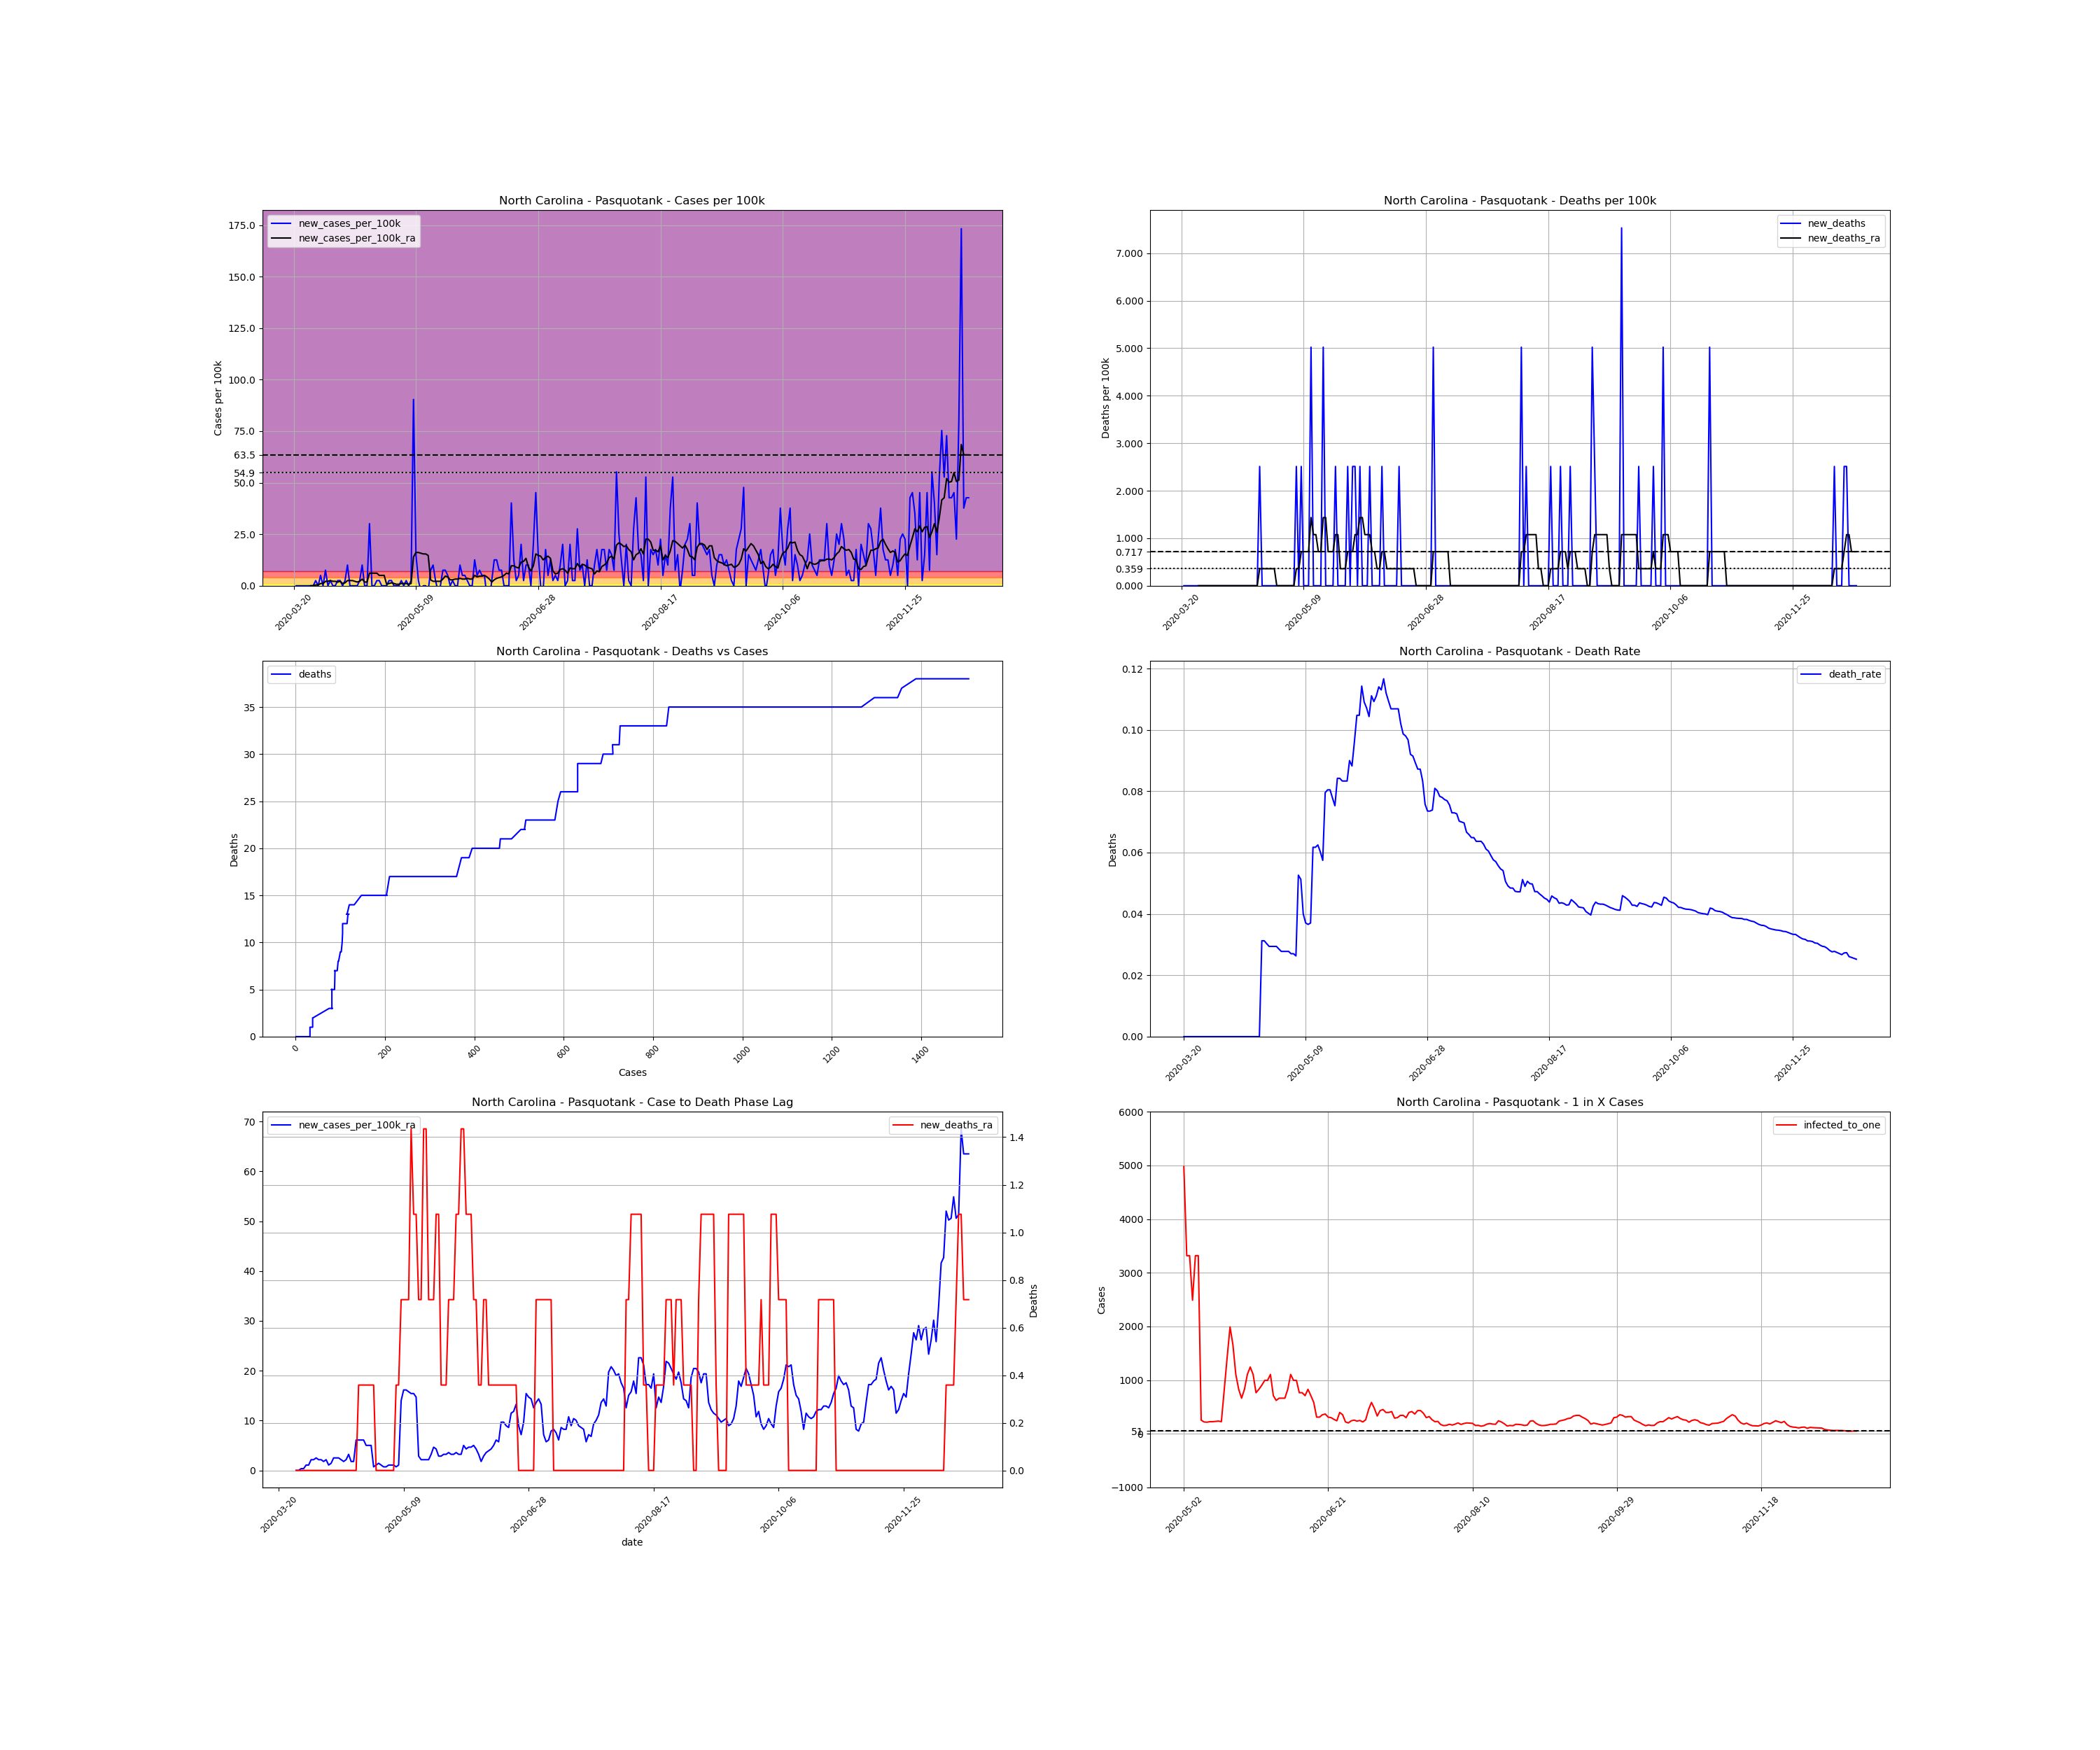

Source data for this figure (header and first rows):
, date, county, state, fips, cases, deaths, COUNTY, STNAME, CTYNAME, POPESTIMATE2019, cases_per_100k, deaths_per_100k, death_rate, new_cases, new_cases_per_100k, new_deaths, new_cases_per_100k_ra, new_deaths_ra, active_cases, infected_to_one
237207, 2020-03-20, Pasquotank, North Carolina, 37139, 1, 0.0, 139, North Carolina, Pasquotank, 39824, 2.511, 0.0, 0.0, , , , , , , 
237208, 2020-03-21, Pasquotank, North Carolina, 37139, 1, 0.0, 139, North Carolina, Pasquotank, 39824, 2.511, 0.0, 0.0, 0.0, 0.0, 0.0, , , , 
237209, 2020-03-22, Pasquotank, North Carolina, 37139, 1, 0.0, 139, North Carolina, Pasquotank, 39824, 2.511, 0.0, 0.0, 0.0, 0.0, 0.0, , , , 
237210, 2020-03-23, Pasquotank, North Carolina, 37139, 1, 0.0, 139, North Carolina, Pasquotank, 39824, 2.511, 0.0, 0.0, 0.0, 0.0, 0.0, , , , 
237211, 2020-03-24, Pasquotank, North Carolina, 37139, 1, 0.0, 139, North Carolina, Pasquotank, 39824, 2.511, 0.0, 0.0, 0.0, 0.0, 0.0, , , , 
237212, 2020-03-25, Pasquotank, North Carolina, 37139, 1, 0.0, 139, North Carolina, Pasquotank, 39824, 2.511, 0.0, 0.0, 0.0, 0.0, 0.0, , , , 
237213, 2020-03-26, Pasquotank, North Carolina, 37139, 1, 0.0, 139, North Carolina, Pasquotank, 39824, 2.511, 0.0, 0.0, 0.0, 0.0, 0.0, , , , 
237214, 2020-03-27, Pasquotank, North Carolina, 37139, 1, 0.0, 139, North Carolina, Pasquotank, 39824, 2.511, 0.0, 0.0, 0.0, 0.0, 0.0, 0.0, 0.0, , 
237215, 2020-03-28, Pasquotank, North Carolina, 37139, 1, 0.0, 139, North Carolina, Pasquotank, 39824, 2.511, 0.0, 0.0, 0.0, 0.0, 0.0, 0.0, 0.0, 0.0, inf
237216, 2020-03-29, Pasquotank, North Carolina, 37139, 2, 0.0, 139, North Carolina, Pasquotank, 39824, 5.022, 0.0, 0.0, 1.0, 2.511, 0.0, 0.3587, 0.0, 1.0, 9956
237217, 2020-03-30, Pasquotank, North Carolina, 37139, 2, 0.0, 139, North Carolina, Pasquotank, 39824, 5.022, 0.0, 0.0, 0.0, 0.0, 0.0, 0.3587, 0.0, 1.0, 9956
237218, 2020-03-31, Pasquotank, North Carolina, 37139, 4, 0.0, 139, North Carolina, Pasquotank, 39824, 10.04, 0.0, 0.0, 2.0, 5.022, 0.0, 1.076, 0.0, 3.0, 3319
237219, 2020-04-01, Pasquotank, North Carolina, 37139, 4, 0.0, 139, North Carolina, Pasquotank, 39824, 10.04, 0.0, 0.0, 0.0, 0.0, 0.0, 1.076, 0.0, 3.0, 3319
237220, 2020-04-02, Pasquotank, North Carolina, 37139, 7, 0.0, 139, North Carolina, Pasquotank, 39824, 17.58, 0.0, 0.0, 3.0, 7.533, 0.0, 2.152, 0.0, 6.0, 1659
237221, 2020-04-03, Pasquotank, North Carolina, 37139, 7, 0.0, 139, North Carolina, Pasquotank, 39824, 17.58, 0.0, 0.0, 0.0, 0.0, 0.0, 2.152, 0.0, 6.0, 1659
237222, 2020-04-04, Pasquotank, North Carolina, 37139, 8, 0.0, 139, North Carolina, Pasquotank, 39824, 20.09, 0.0, 0.0, 1.0, 2.511, 0.0, 2.511, 0.0, 7.0, 1422
237223, 2020-04-05, Pasquotank, North Carolina, 37139, 8, 0.0, 139, North Carolina, Pasquotank, 39824, 20.09, 0.0, 0.0, 0.0, 0.0, 0.0, 2.152, 0.0, 7.0, 1422
237224, 2020-04-06, Pasquotank, North Carolina, 37139, 8, 0.0, 139, North Carolina, Pasquotank, 39824, 20.09, 0.0, 0.0, 0.0, 0.0, 0.0, 2.152, 0.0, 6.0, 1659
237225, 2020-04-07, Pasquotank, North Carolina, 37139, 9, 0.0, 139, North Carolina, Pasquotank, 39824, 22.6, 0.0, 0.0, 1.0, 2.511, 0.0, 1.794, 0.0, 7.0, 1422
237226, 2020-04-08, Pasquotank, North Carolina, 37139, 10, 0.0, 139, North Carolina, Pasquotank, 39824, 25.11, 0.0, 0.0, 1.0, 2.511, 0.0, 2.152, 0.0, 6.0, 1659
237227, 2020-04-09, Pasquotank, North Carolina, 37139, 10, 0.0, 139, North Carolina, Pasquotank, 39824, 25.11, 0.0, 0.0, 0.0, 0.0, 0.0, 1.076, 0.0, 6.0, 1659
237228, 2020-04-10, Pasquotank, North Carolina, 37139, 11, 0.0, 139, North Carolina, Pasquotank, 39824, 27.62, 0.0, 0.0, 1.0, 2.511, 0.0, 1.435, 0.0, 4.0, 2489
237229, 2020-04-11, Pasquotank, North Carolina, 37139, 15, 0.0, 139, North Carolina, Pasquotank, 39824, 37.67, 0.0, 0.0, 4.0, 10.04, 0.0, 2.511, 0.0, 8.0, 1244
237230, 2020-04-12, Pasquotank, North Carolina, 37139, 15, 0.0, 139, North Carolina, Pasquotank, 39824, 37.67, 0.0, 0.0, 0.0, 0.0, 0.0, 2.511, 0.0, 7.0, 1422
237231, 2020-04-13, Pasquotank, North Carolina, 37139, 15, 0.0, 139, North Carolina, Pasquotank, 39824, 37.67, 0.0, 0.0, 0.0, 0.0, 0.0, 2.511, 0.0, 7.0, 1422
237232, 2020-04-14, Pasquotank, North Carolina, 37139, 15, 0.0, 139, North Carolina, Pasquotank, 39824, 37.67, 0.0, 0.0, 0.0, 0.0, 0.0, 2.152, 0.0, 7.0, 1422
237233, 2020-04-15, Pasquotank, North Carolina, 37139, 15, 0.0, 139, North Carolina, Pasquotank, 39824, 37.67, 0.0, 0.0, 0.0, 0.0, 0.0, 1.794, 0.0, 6.0, 1659
237234, 2020-04-16, Pasquotank, North Carolina, 37139, 16, 0.0, 139, North Carolina, Pasquotank, 39824, 40.18, 0.0, 0.0, 1.0, 2.511, 0.0, 2.152, 0.0, 6.0, 1659
237235, 2020-04-17, Pasquotank, North Carolina, 37139, 20, 0.0, 139, North Carolina, Pasquotank, 39824, 50.22, 0.0, 0.0, 4.0, 10.04, 0.0, 3.228, 0.0, 10.0, 995.6
237236, 2020-04-18, Pasquotank, North Carolina, 37139, 20, 0.0, 139, North Carolina, Pasquotank, 39824, 50.22, 0.0, 0.0, 0.0, 0.0, 0.0, 1.794, 0.0, 9.0, 1106
237237, 2020-04-19, Pasquotank, North Carolina, 37139, 20, 0.0, 139, North Carolina, Pasquotank, 39824, 50.22, 0.0, 0.0, 0.0, 0.0, 0.0, 1.794, 0.0, 5.0, 1991
237238, 2020-04-20, Pasquotank, North Carolina, 37139, 32, 0.0, 139, North Carolina, Pasquotank, 39824, 80.35, 0.0, 0.0, 12.0, 30.13, 0.0, 6.098, 0.0, 17.0, 585.6
237239, 2020-04-21, Pasquotank, North Carolina, 37139, 32, 1.0, 139, North Carolina, Pasquotank, 39824, 80.35, 2.511, 0.03125, 0.0, 0.0, 2.511, 6.098, 0.3587, 17.0, 585.6
237240, 2020-04-22, Pasquotank, North Carolina, 37139, 32, 1.0, 139, North Carolina, Pasquotank, 39824, 80.35, 2.511, 0.03125, 0.0, 0.0, 0.0, 6.098, 0.3587, 17.0, 585.6
237241, 2020-04-23, Pasquotank, North Carolina, 37139, 33, 1.0, 139, North Carolina, Pasquotank, 39824, 82.86, 2.511, 0.0303, 1.0, 2.511, 0.0, 6.098, 0.3587, 18.0, 553.1
237242, 2020-04-24, Pasquotank, North Carolina, 37139, 34, 1.0, 139, North Carolina, Pasquotank, 39824, 85.38, 2.511, 0.02941, 1.0, 2.511, 0.0, 5.022, 0.3587, 18.0, 553.1
237243, 2020-04-25, Pasquotank, North Carolina, 37139, 34, 1.0, 139, North Carolina, Pasquotank, 39824, 85.38, 2.511, 0.02941, 0.0, 0.0, 0.0, 5.022, 0.3587, 14.0, 711.1
237244, 2020-04-26, Pasquotank, North Carolina, 37139, 34, 1.0, 139, North Carolina, Pasquotank, 39824, 85.38, 2.511, 0.02941, 0.0, 0.0, 0.0, 5.022, 0.3587, 14.0, 711.1
237245, 2020-04-27, Pasquotank, North Carolina, 37139, 34, 1.0, 139, North Carolina, Pasquotank, 39824, 85.38, 2.511, 0.02941, 0.0, 0.0, 0.0, 0.7174, 0.3587, 14.0, 711.1
237246, 2020-04-28, Pasquotank, North Carolina, 37139, 35, 1.0, 139, North Carolina, Pasquotank, 39824, 87.89, 2.511, 0.02857, 1.0, 2.511, 0.0, 1.076, 0.0, 3.0, 3319
237247, 2020-04-29, Pasquotank, North Carolina, 37139, 36, 1.0, 139, North Carolina, Pasquotank, 39824, 90.4, 2.511, 0.02778, 1.0, 2.511, 0.0, 1.435, 0.0, 4.0, 2489
237248, 2020-04-30, Pasquotank, North Carolina, 37139, 36, 1.0, 139, North Carolina, Pasquotank, 39824, 90.4, 2.511, 0.02778, 0.0, 0.0, 0.0, 1.076, 0.0, 4.0, 2489
237249, 2020-05-01, Pasquotank, North Carolina, 37139, 36, 1.0, 139, North Carolina, Pasquotank, 39824, 90.4, 2.511, 0.02778, 0.0, 0.0, 0.0, 0.7174, 0.0, 3.0, 3319
237250, 2020-05-02, Pasquotank, North Carolina, 37139, 36, 1.0, 139, North Carolina, Pasquotank, 39824, 90.4, 2.511, 0.02778, 0.0, 0.0, 0.0, 0.7174, 0.0, 2.0, 4978
237251, 2020-05-03, Pasquotank, North Carolina, 37139, 37, 1.0, 139, North Carolina, Pasquotank, 39824, 92.91, 2.511, 0.02703, 1.0, 2.511, 0.0, 1.076, 0.0, 3.0, 3319
237252, 2020-05-04, Pasquotank, North Carolina, 37139, 37, 1.0, 139, North Carolina, Pasquotank, 39824, 92.91, 2.511, 0.02703, 0.0, 0.0, 0.0, 1.076, 0.0, 3.0, 3319
237253, 2020-05-05, Pasquotank, North Carolina, 37139, 38, 1.0, 139, North Carolina, Pasquotank, 39824, 95.42, 2.511, 0.02632, 1.0, 2.511, 0.0, 1.076, 0.0, 4.0, 2489
237254, 2020-05-06, Pasquotank, North Carolina, 37139, 38, 2.0, 139, North Carolina, Pasquotank, 39824, 95.42, 5.022, 0.05263, 0.0, 0.0, 2.511, 0.7174, 0.3587, 3.0, 3319
237255, 2020-05-07, Pasquotank, North Carolina, 37139, 39, 2.0, 139, North Carolina, Pasquotank, 39824, 97.93, 5.022, 0.05128, 1.0, 2.511, 0.0, 1.076, 0.3587, 3.0, 3319
237256, 2020-05-08, Pasquotank, North Carolina, 37139, 75, 3.0, 139, North Carolina, Pasquotank, 39824, 188.3, 7.533, 0.04, 36.0, 90.4, 2.511, 13.99, 0.7174, 39.0, 255.3
237257, 2020-05-09, Pasquotank, North Carolina, 37139, 81, 3.0, 139, North Carolina, Pasquotank, 39824, 203.4, 7.533, 0.03704, 6.0, 15.07, 0.0, 16.14, 0.7174, 45.0, 221.2
237258, 2020-05-10, Pasquotank, North Carolina, 37139, 82, 3.0, 139, North Carolina, Pasquotank, 39824, 205.9, 7.533, 0.03659, 1.0, 2.511, 0.0, 16.14, 0.7174, 46.0, 216.4
237259, 2020-05-11, Pasquotank, North Carolina, 37139, 81, 3.0, 139, North Carolina, Pasquotank, 39824, 203.4, 7.533, 0.03704, -1.0, -2.511, 0.0, 15.78, 0.7174, 44.0, 226.3
237260, 2020-05-12, Pasquotank, North Carolina, 37139, 81, 5.0, 139, North Carolina, Pasquotank, 39824, 203.4, 12.56, 0.06173, 0.0, 0.0, 5.022, 15.43, 1.435, 44.0, 226.3
237261, 2020-05-13, Pasquotank, North Carolina, 37139, 81, 5.0, 139, North Carolina, Pasquotank, 39824, 203.4, 12.56, 0.06173, 0.0, 0.0, 0.0, 15.43, 1.076, 43.0, 231.5
237262, 2020-05-14, Pasquotank, North Carolina, 37139, 80, 5.0, 139, North Carolina, Pasquotank, 39824, 200.9, 12.56, 0.0625, -1.0, -2.511, 0.0, 14.71, 1.076, 42.0, 237
237263, 2020-05-15, Pasquotank, North Carolina, 37139, 83, 5.0, 139, North Carolina, Pasquotank, 39824, 208.4, 12.56, 0.06024, 3.0, 7.533, 0.0, 2.87, 0.7174, 44.0, 226.3
237264, 2020-05-16, Pasquotank, North Carolina, 37139, 87, 5.0, 139, North Carolina, Pasquotank, 39824, 218.5, 12.56, 0.05747, 4.0, 10.04, 0.0, 2.152, 0.7174, 12.0, 829.7
237265, 2020-05-17, Pasquotank, North Carolina, 37139, 88, 7.0, 139, North Carolina, Pasquotank, 39824, 221, 17.58, 0.07955, 1.0, 2.511, 5.022, 2.152, 1.435, 7.0, 1422
237266, 2020-05-18, Pasquotank, North Carolina, 37139, 87, 7.0, 139, North Carolina, Pasquotank, 39824, 218.5, 17.58, 0.08046, -1.0, -2.511, 0.0, 2.152, 1.435, 5.0, 1991
... 217 more rows
